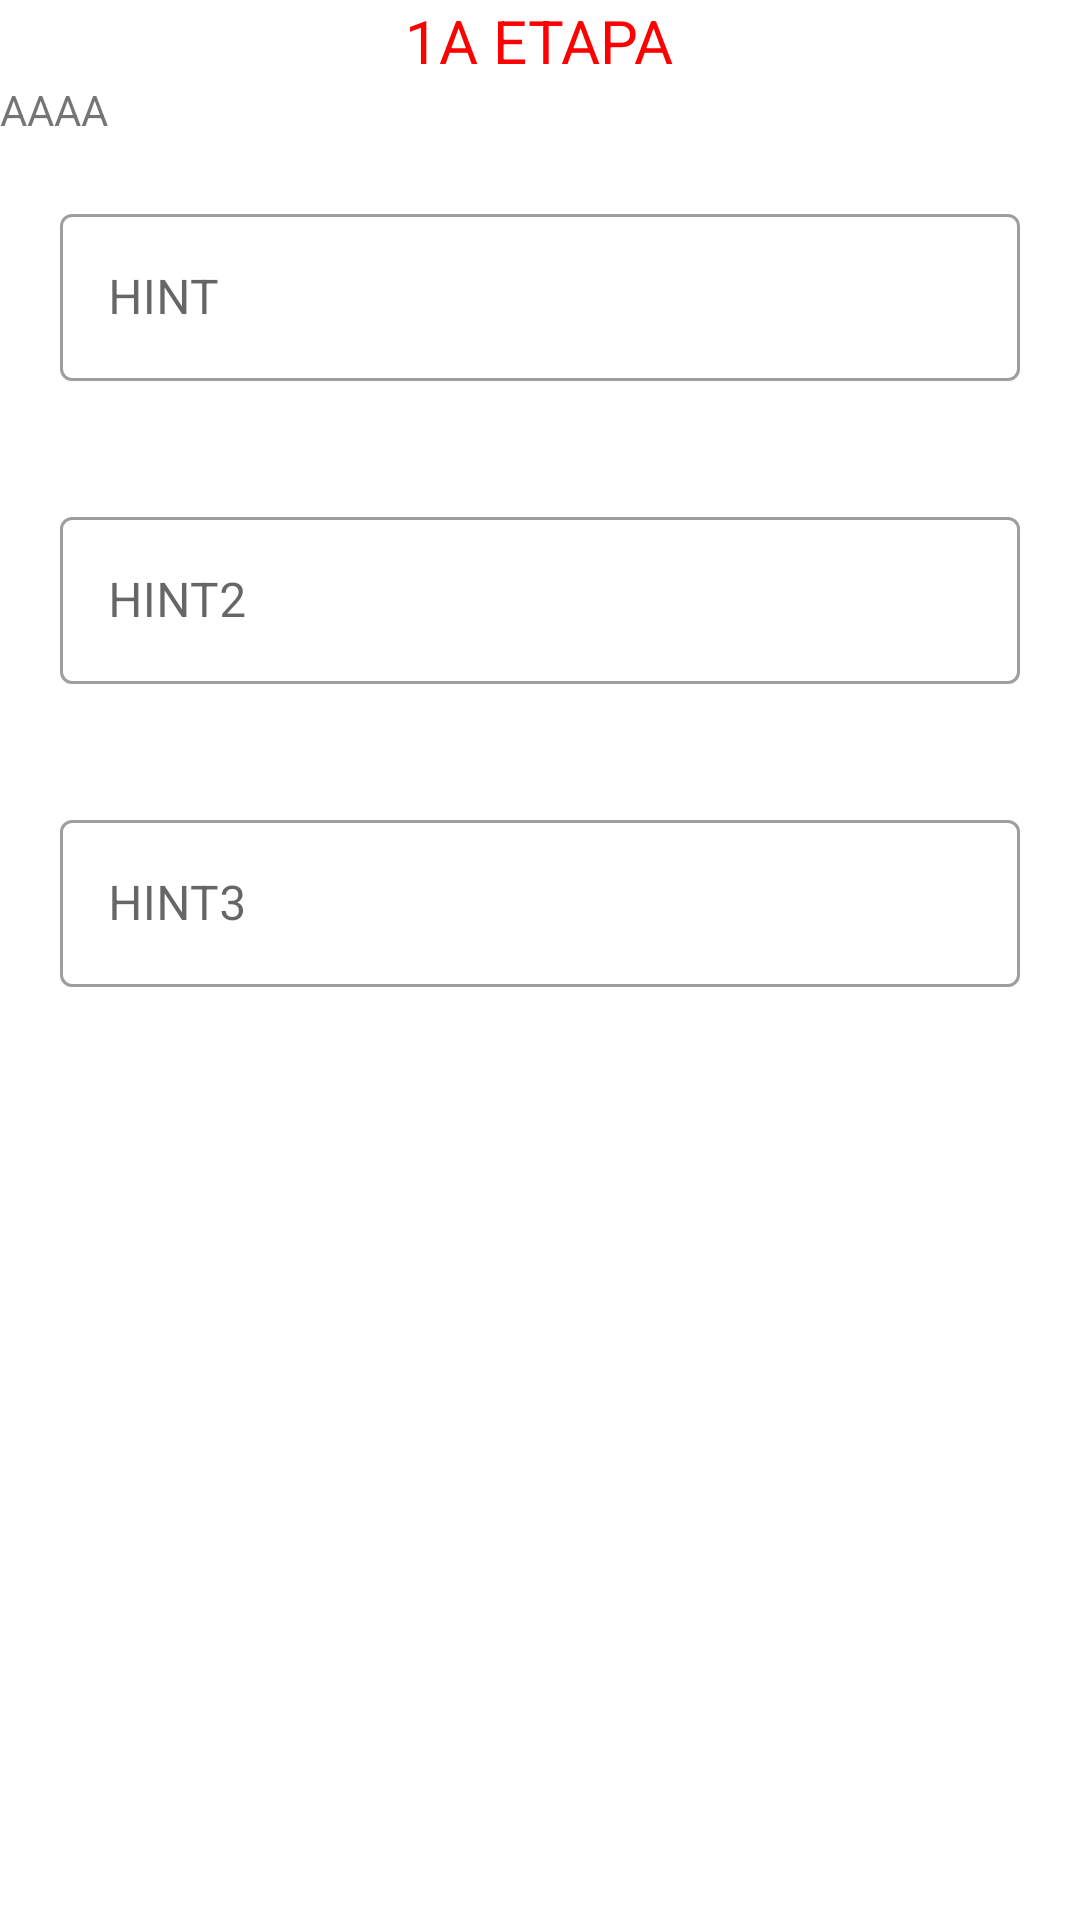

Write the Android layout XML for this screen, with the resource values it uses.
<!-- AndroidManifest.xml: application theme Theme.CBP -->
<!-- res/layout/fragment_primeira_etapa.xml -->
<?xml version="1.0" encoding="utf-8"?>
<LinearLayout
xmlns:android="http://schemas.android.com/apk/res/android"
xmlns:app="http://schemas.android.com/apk/res-auto"
xmlns:tools="http://schemas.android.com/tools"
android:layout_width="match_parent"
android:layout_height="match_parent"
tools:context=".primeiraEtapa">
android:orientation="vertical">

<LinearLayout
    android:layout_width="match_parent"
    android:layout_height="wrap_content"
    android:orientation="vertical"
    android:gravity="center"
    >

    <TextView
        android:layout_width="wrap_content"
        android:layout_height="wrap_content"
        android:text="1A ETAPA"
        android:textColor="@color/red"
        android:textSize="20sp"
        app:layout_constraintBottom_toBottomOf="parent"
        app:layout_constraintLeft_toLeftOf="parent"
        app:layout_constraintRight_toRightOf="parent"
        app:layout_constraintTop_toTopOf="parent"
        />

    <com.google.android.material.textview.MaterialTextView
        android:layout_width="match_parent"
        android:layout_height="wrap_content"
        android:text="AAAA"
        >
    </com.google.android.material.textview.MaterialTextView>

    <com.google.android.material.textfield.TextInputLayout
        android:id="@+id/textField_primEt_numPedido"
        android:layout_width="match_parent"
        android:layout_height="wrap_content"
        android:hint="HINT"
        style="@style/Widget.MaterialComponents.TextInputLayout.OutlinedBox"
        android:padding="20dp"
        >

        <com.google.android.material.textfield.TextInputEditText
            android:id="@+id/primeiraEtapa_numPedido"
            android:layout_width="match_parent"
            android:layout_height="wrap_content"
            />

    </com.google.android.material.textfield.TextInputLayout>


    <com.google.android.material.textfield.TextInputLayout
        android:id="@+id/textField_primEt_data"
        android:layout_width="match_parent"
        android:layout_height="wrap_content"
        android:hint="HINT2"
        style="@style/Widget.MaterialComponents.TextInputLayout.OutlinedBox"
        android:padding="20dp"
        >
        <com.google.android.material.textfield.TextInputEditText
            android:id="@+id/primeiraEtapa_data"
            android:layout_width="match_parent"
            android:layout_height="wrap_content"
            />

    </com.google.android.material.textfield.TextInputLayout>

    <com.google.android.material.textfield.TextInputLayout
        android:id="@+id/textField_primEt_nomeAnalista"
        android:layout_width="match_parent"
        android:layout_height="wrap_content"
        android:hint="HINT3"
        style="@style/Widget.MaterialComponents.TextInputLayout.OutlinedBox"
        android:padding="20dp"
        >
        <com.google.android.material.textfield.TextInputEditText
            android:id="@+id/primeiraEtapa_nomeAnalista"
            android:layout_width="match_parent"
            android:layout_height="wrap_content"
            />

    </com.google.android.material.textfield.TextInputLayout>

    <Button
        android:id="@+id/primeiraEtapa_botaoContinuar"
        android:layout_width="wrap_content"
        android:layout_height="wrap_content"
        android:text="Continuar"
        style="@style/Widget.MaterialComponents.Button"
        android:layout_gravity="center"

        />

</LinearLayout>

</LinearLayout>
<!-- resources referenced by this layout -->
<resources>
  <color name="red">#FF0000</color>
  <style name="Theme.CBP" parent="Theme.MaterialComponents.DayNight.DarkActionBar">
          
          <item name="colorPrimary">@color/red</item>
          <item name="colorPrimaryVariant">@color/purple_700</item>
          <item name="colorOnPrimary">@color/white</item>
          
          <item name="colorSecondary">@color/teal_200</item>
          <item name="colorSecondaryVariant">@color/teal_700</item>
          <item name="colorOnSecondary">@color/black</item>
          
          <item name="android:statusBarColor" tools:targetApi="l">?attr/colorPrimaryVariant</item>
          
      </style>
  <color name="purple_700">#FF3700B3</color>
  <color name="white">#FFFFFFFF</color>
  <color name="teal_200">#FF03DAC5</color>
  <color name="teal_700">#FF018786</color>
  <color name="black">#FF000000</color>
</resources>
